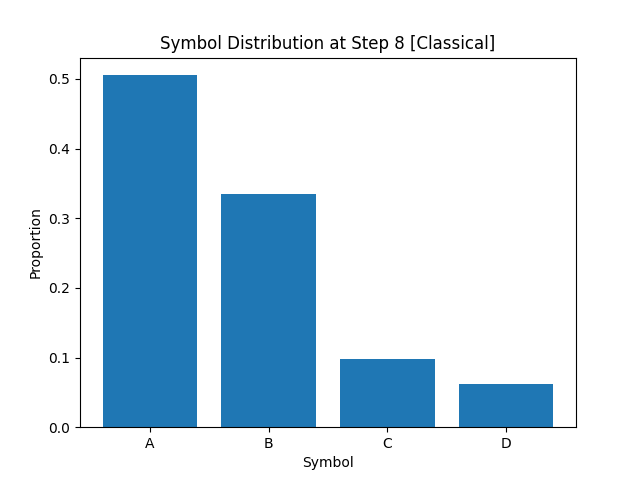

The file beside this chart, header and first rows:
A, B, C, D
5.053750000000000187e-01
3.355000000000000204e-01
9.725000000000000311e-02
6.187499999999999944e-02
